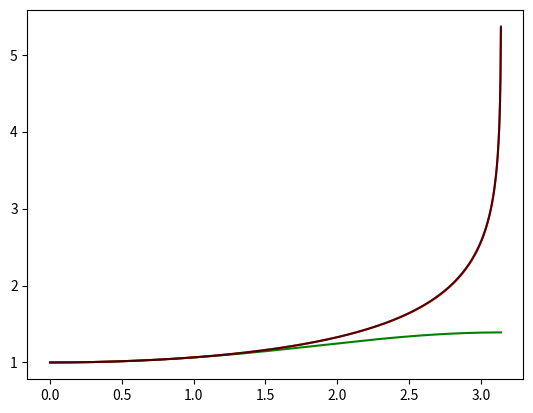

Reproduce this figure in Python.
import numpy as np
from matplotlib import pyplot as plt
from scipy.special import binom

'''
Code to compute the period of a simple pendulum (starting from rest) using the
method of asymptotic approximants. 

Throughout, we make the simplifying assumption that l = g. If this assumption
does not hold, the result need only be multiplied by sqrt(l/g). 

We also make the assumption that the initial angular velocity is 0. This too 
can be easily adjusted b simply first computing the angle at which the angular
velocity is 0 with the conservation of energy. 
'''

def get_taylor_series(N):
    '''
    Returns the Taylor series to n-th order of the complete ellitpic intrgral
    of the first kind expanded about 0. 

    Parameters
    ----------
    N : INT
        Order to take the series expansion to. 

    Returns
    -------
    Numpy array
        Taylor series expansion to order N.

    '''
    res = np.zeros(N+1)
    res[0] = 1
    for m in range(1,N//2+1):
        #more efficient recursive computation of out central binomial
        #coefficient expression with double factorials
        res[2*m-1] = 0
        res[2*m] = res[2*m-2] * ((2*m-1)/(2*m))**2
    return np.array(res)
    
def get_taylor_funct(N):
    '''
    Returns a function that computes the N-th order taylor expansion for the

    Parameters
    ----------
    N : INT
        Order to take the series expansion to. 

    Returns
    -------
    Python Function 
        The function will take in a float theta0 and output a float period

    '''
    series = get_taylor_series(N)
    def tf(t0):
        s = np.sin(t0/2)
        return sum(a*(s**i) for (i, a) in enumerate(series)) if s != 0 else 1
    return tf
    

def get_amgm_funct(N):
    '''
    State of the art non-analytic numerical method to n-th order. Uses the 
    quadratically-convergent method Carvahalles and Suppes of computing the
    complete elliptic integral with fixed point iteration on the arithmetic-
    geometric mean. 

    Parameters
    ----------
    N : INT
        Number of times to apply the fixed point procedure.

    Returns
    -------
    approx_period : Python function 
        Function to compute the period with this method on N iterations.

    '''
    amgm_iter = lambda t : (.5*(t[0] + t[1]), np.sqrt(t[0]*t[1]))
    def approx_period(t0):
        cur = (1, np.cos(t0/2))
        for _ in range(N+1):
            cur = amgm_iter(cur) 
        return cur[0] ** -1
    return approx_period

def get_exact_funct():
    '''
    Used as an exact solution. Uses the state of the art purely numerical 
    solution to sufficiently high order. 

    Returns
    -------
    Function giving the exact solution for the period to within roughly 
    neglible error. 

    '''
    return get_amgm_funct(100) #don't need this man, but alas

def get_coeff(k):
    '''
    Returns the n-th coefficient of the approximant. This could be sped up by 
    using a recursive implementation such as the one given in the paper, but 
    this equation directly mirror equaiton (#) in the paper. 

    Parameters
    ----------
    k : INT
        The power of m the coefficient multiplies in the expansion

    Returns
    -------
    FLOAT
        The coefficient on the m^k term. 

    '''
    #this is directly equaiton (#) in the paper
    return (((np.pi/2)*(binom(2*k, k)**2)*(16**(-k)))- (1/(2*k+1)))

def get_complete_ellitpic_integral_appoximant_funct(N):
    '''
    Returns a function that gives the approximant for the complete elliptic 
    integral to order N. 

    Parameters
    ----------
    N : INT
        The order at which to truncate the sereies term in the approximant

    Returns
    -------
    Python Function
        Returns a function that gives the approximant

    '''
    def get(x):
        if x == 0:
            return np.pi/2
        tot = sum(get_coeff(k) * (x**k) for k in range(0, N+1))
        return np.arctanh(np.sqrt(x))/np.sqrt(x) + tot
    return get

def get_af(N):
    '''
    A wrapper on get_complete_ellitpic_integral_appoximant_funct(N) that gives
    a function that computes the same approximant to order N but uses it
    directly to compute the pendulum period. 

    Parameters
    ----------
    N : INT
        The order at which we truncate the approximant. 

    Returns
    -------
    Python Function
        The approximation for the pendulum period to order N. 
    '''
    ceiaf = get_complete_ellitpic_integral_appoximant_funct(N)
    return lambda theta: (2/np.pi)*ceiaf(np.sin(theta/2)**2)

def plot_all(N, theta_max = np.deg2rad(179.9), num = 1000):
    '''
    Makes and displays a matplotlib plot of the exact answer, the series 
    solution, and the approximant to order N. 

    Parameters
    ----------
    N : INT
        The order to use for the series expansion and approximant. 
    theta_max : FLOAT, optional
        the maximum angle to plot up to. The value is infinite at or above
        180 degrees. The default is np.deg2rad(179.9).
    num : INT, optional
        The number of point to use in the plots. The default is 1000.

    Returns
    -------
    None.

    '''
    thetas = np.linspace(0, theta_max, num=num)
    #first, the exact solution
    ef = get_exact_funct()
    exact_Ts = [ef(t) for t in thetas]
    #next, the state of the art solution 
    # sotaf = get_amgm_funct(N)
    # sota_Ts = [sotaf(t) for t in thetas]
    #next, the taylor solution
    tf = get_taylor_funct(N)
    t_Ts = [tf(t) for t in thetas]
    #now, the approximant
    aaf = get_af(N)
    aa_Ts = [aaf(t) for t in thetas]
    #finally, plot them all
    plt.plot(thetas, t_Ts, color = 'g')
    plt.plot(thetas, aa_Ts, color = 'r')
    plt.plot(thetas, exact_Ts, color = 'k', alpha = .7)

#eighth order apporximaitons are a default pretty plot. 
if __name__ == "__main__":
    plot_all(5)